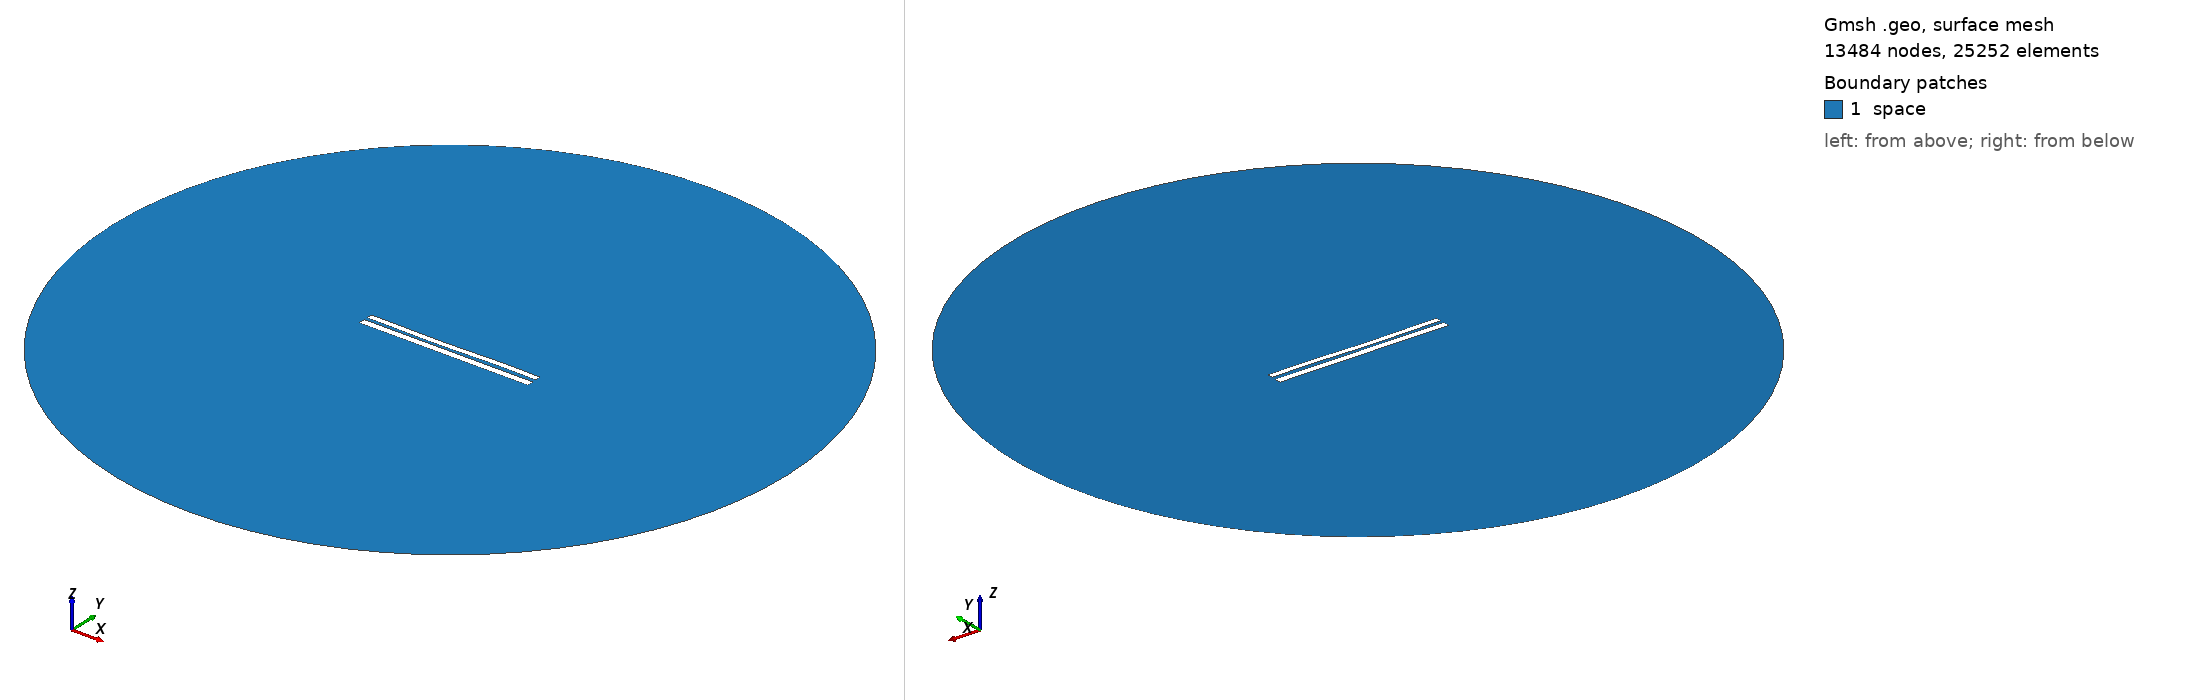

Gmsh geometry script, surface-meshed: 13484 nodes, 25252 surface elements. Boundary patches (legend numbers): 1 space. Left view from above one corner, right view from below the opposite corner. Legend entries are the model's physical surfaces. The drawing asked Gmsh for element sizes between 1% and 20% of the model's largest extent; the script's own settings can give other sizes.

=== 7379.geo (drawn) ===
//---------------------------------------
// Geometry kernel
//---------------------------------------

SetFactory("OpenCASCADE");



//---------------------------------------
// Parameters of the geometry
//---------------------------------------

// Overetch of the upper plate
overetch = 0.25;

// Distance between the plates
distance = 1.75;

// Discretization over the x axis (for the deformation)
nx = 50; 

// Length of the plate
L = 100 - overetch; 

// Number of modes
n = 4; 

// 1st mode coefficient
coeff(1) = 0.15;
beta(1) = 0.596864 * 3.1415926535 / L;

// 2nd mode coefficient
coeff(2) = -0.15;
beta(2) = 1.49418 * 3.1415926535 / L;

// 3rd mode coefficient
coeff(3) = -0.15;
beta(3) = 2.50025 * 3.1415926535 / L;

// 4th mode coefficient
coeff(4) = 0.07499999999999998;
beta(4) = 3.49999 * 3.1415926535 / L;



//---------------------------------------
// Upper plate (deformed rectangle)
//---------------------------------------

// Coordiantes of the upper plate
xmin = -50;
xmax = 50 - overetch;

// Height of the upper plate
yheight = 4 - 2 * overetch;

// Indexes of the points
UpperID[] = {};
LowerID[] = {};
LeftID[] = {};
RightID[] = {};

// Point index
p = 1;

// Horizontal edges
For i In {1:nx}
    x = xmin + (i-1)*(xmax - xmin)/(nx-1);

    y_bottom = distance / 2 + overetch;
    For j In {1:n}
        C = (Cosh(beta(j)*L) + Cos(beta(j)*L)) / (Sinh(beta(j)*L) + Sin(beta(j)*L));
        y_bottom  = y_bottom + coeff(j) * (Cosh(beta(j)*(x+50)) - Cos(beta(j)*(x+50)) - C * (Sinh(beta(j)*(x+50)) - Sin(beta(j)*(x+50))));
    EndFor

    y_top = y_bottom + yheight;

    Point(p) = {x, y_top, 0, 1.0};
    UpperID[i] = p;
    p = p + 1;

    Point(p) = {x, y_bottom, 0, 1.0};
    LowerID[i] = p;
    p = p + 1;
EndFor

// Create point lists
UpperPts[] = {}; LowerPts[] = {};
For i In {1:nx}
  UpperPts[] += {UpperID[i]};
  LowerPts[] += {LowerID[i]};
EndFor

// Build splines
Spline(1) = {UpperPts[]};
Spline(2) = {LowerPts[]};
Line(3) = {LowerPts[nx-1], UpperPts[nx-1]};
Line(4) = {LowerPts[0], UpperPts[0]};

// Build the plane surface
Curve Loop(1) = {2, 3, -1, -4};
Plane Surface(1) = {1};



//---------------------------------------
// Lower plate (rectangle)
//---------------------------------------

// Vertices
Point(1001) = {-50, -1, 0, 1.0};
Point(1002) = { 50, -1, 0, 1.0};
Point(1003) = { 50,  -5, 0, 1.0};
Point(1004) = {-50,  -5, 0, 1.0};

// Edges
Line(5) = {1001, 1002};
Line(6) = {1002, 1003};
Line(7) = {1003, 1004};
Line(8) = {1004, 1001};

// Plane surface
Line Loop(2) = {5, 6, 7, 8};
Plane Surface(2) = {2}; 



//---------------------------------------
// Outer (fictious) boundary
//---------------------------------------

// Points
Point(1005) = {0, 0, 0};       // Center
Point(1006) = {200, 0, 0};     // Start point
Point(1007) = {0, 200, 0};     // 90 degrees
Point(1008) = {-200, 0, 0};    // 180 degrees
Point(1009) = {0, -200, 0};    // 270 degrees

// Circle arcs (each needs start, center, end)
Circle(9) = {1006, 1005, 1007};
Circle(10) = {1007, 1005, 1008};
Circle(11) = {1008, 1005, 1009};
Circle(12) = {1009, 1005, 1006};

// Plane surface for the entire domain
Curve Loop(3) = {9, 10, 11, 12};
Surface(3) = {3};

// Subtract the plates from the whole domain to obtain the actual domain where we want to solve the equations
BooleanDifference{ Surface{3}; Delete; }{ Surface{1}; Surface{2}; Delete; }




//---------------------------------------
// Transfinite Lines/Curves
//---------------------------------------

// Set the number of points on the boundaries
r = 7;

// Plates
Transfinite Curve {1, 2} = 50*r Using Progression 1;
Transfinite Curve {3, 4} = 2*r Using Progression 1;
Transfinite Line {5, 7} = 50*r Using Progression 1;
Transfinite Line {6, 8} = 2*r Using Progression 1;

// Outer boundary
Transfinite Line {9, 10, 11, 12} = 20 Using Progression 1;



//---------------------------------------
// Physical groups
//---------------------------------------                

// Physical curves (boundaries)
Physical Line("force_segment", 10) = {2};
Physical Line("upper_plate", 11) = {1, 3, 4};
Physical Line("lower_plate", 12) = {5, 6, 7, 8};
Physical Line("boundary", 20) = {9, 10, 11, 12};

// Physical Surfaces
Physical Surface("space", 30) = {3};



//---------------------------------------
// 6. Generate the Mesh
//---------------------------------------

// 2D mesh generation
Mesh 2;
